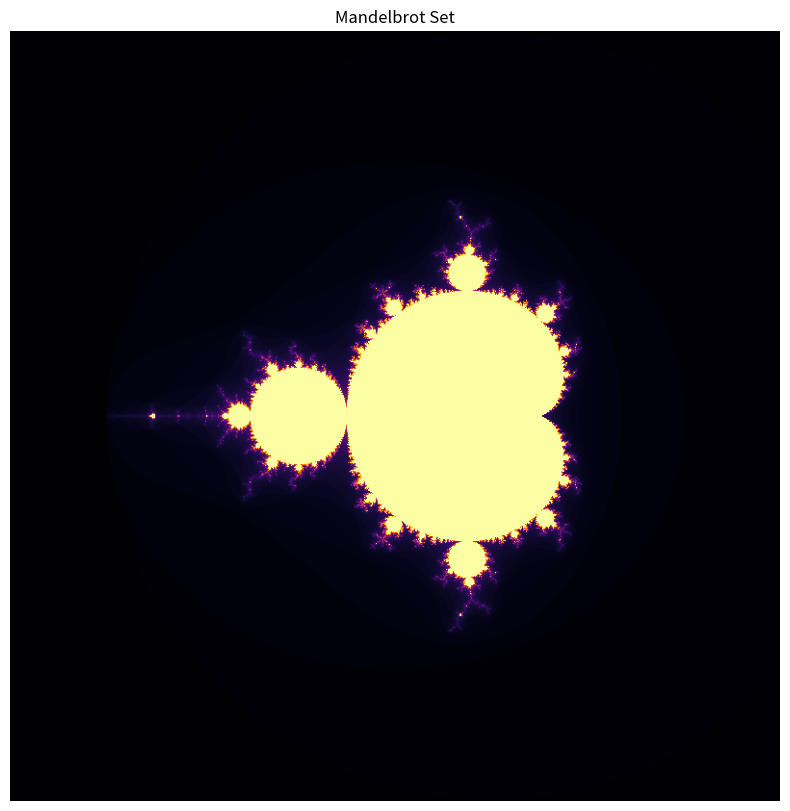

Here is the Python script that generated this plot:
# l = [1,2]
# l = {2,3}

# for j in l:
#     print(j)

# dl = {1: "a", 2: "b"}
# for k, v in dl.items():
#     print(k, v)

# dt = (1, 2, 3)
# for i in dt:
#     print(i)
# #2
# print( 21 / 10 ) # 2.1
# print( 21 // 10 ) # 2
# print( 21 % 10 ) # 1
# square_lambda = lambda x: x * x

# print(square_lambda(5)) # Output: 25
# 3
import numpy as np
import matplotlib.pyplot as plt

# Image size (pixels)
width, height = 800, 800
zoom = 1.5

# Coordinate ranges
x = np.linspace(-2.5, 1.5, width)
y = np.linspace(-2.0, 2.0, height)
X, Y = np.meshgrid(x, y)
C = X + 1j * Y

Z = np.zeros_like(C)
mandelbrot_set = np.zeros(C.shape, dtype=int)

max_iter = 100

for i in range(max_iter):
    mask = np.abs(Z) <= 2
    Z[mask] = Z[mask] ** 2 + C[mask]
    mandelbrot_set[mask] = i

plt.figure(figsize=(10, 10))
plt.imshow(mandelbrot_set, cmap='inferno', extent=(-2.5, 1.5, -2, 2))
plt.axis('off')
plt.title('Mandelbrot Set')
plt.show()
